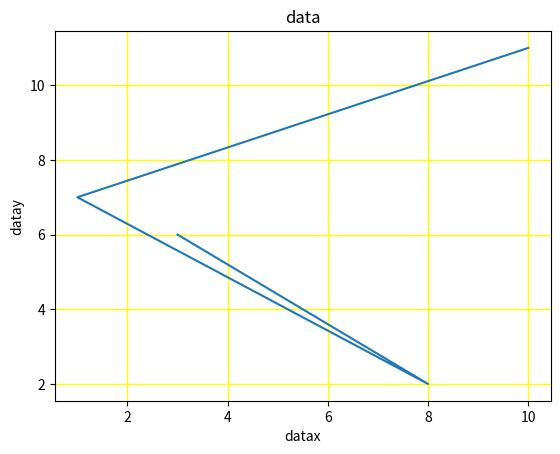

Write Python code to recreate this figure.
import matplotlib.pyplot as plt
import numpy as np
x = np.array([3, 8, 1, 10])
y = np.array([6, 2, 7, 11])
plt.title("data")
plt.xlabel("datax")
plt.ylabel("datay")
plt.plot(x, y)
plt.grid(color = 'yellow', linestyle = '-', linewidth = 1)
#We can also give axis='x'or 'y'
plt.show()

